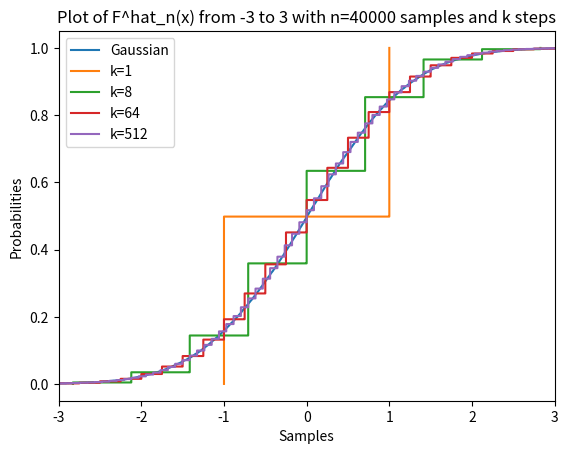

The matplotlib source for this figure:
import numpy as np
import matplotlib.pyplot as plt

n = 40000
Z = np.random.randn(n)

# Draw the same graph from a.
plt.step(sorted(Z), np.arange(1, n+1) / float(n), label='Gaussian')

# Draw the step graphs for b.
for k in [1, 8, 64, 512]:
	Z_k = np.sum(np.sign(np.random.randn(n, k)) * np.sqrt(1.0 / k), axis=1)
	plt.step(sorted(Z_k), np.arange(1, n+1) / float(n), label=f'k={k}')

axes = plt.gca()
axes.set_xlim((-3, 3))

plt.title('Plot of F^hat_n(x) from -3 to 3 with n=40000 samples and k steps')
plt.legend()
plt.xlabel('Samples')
plt.ylabel('Probabilities')
plt.savefig('q16b.pdf')
